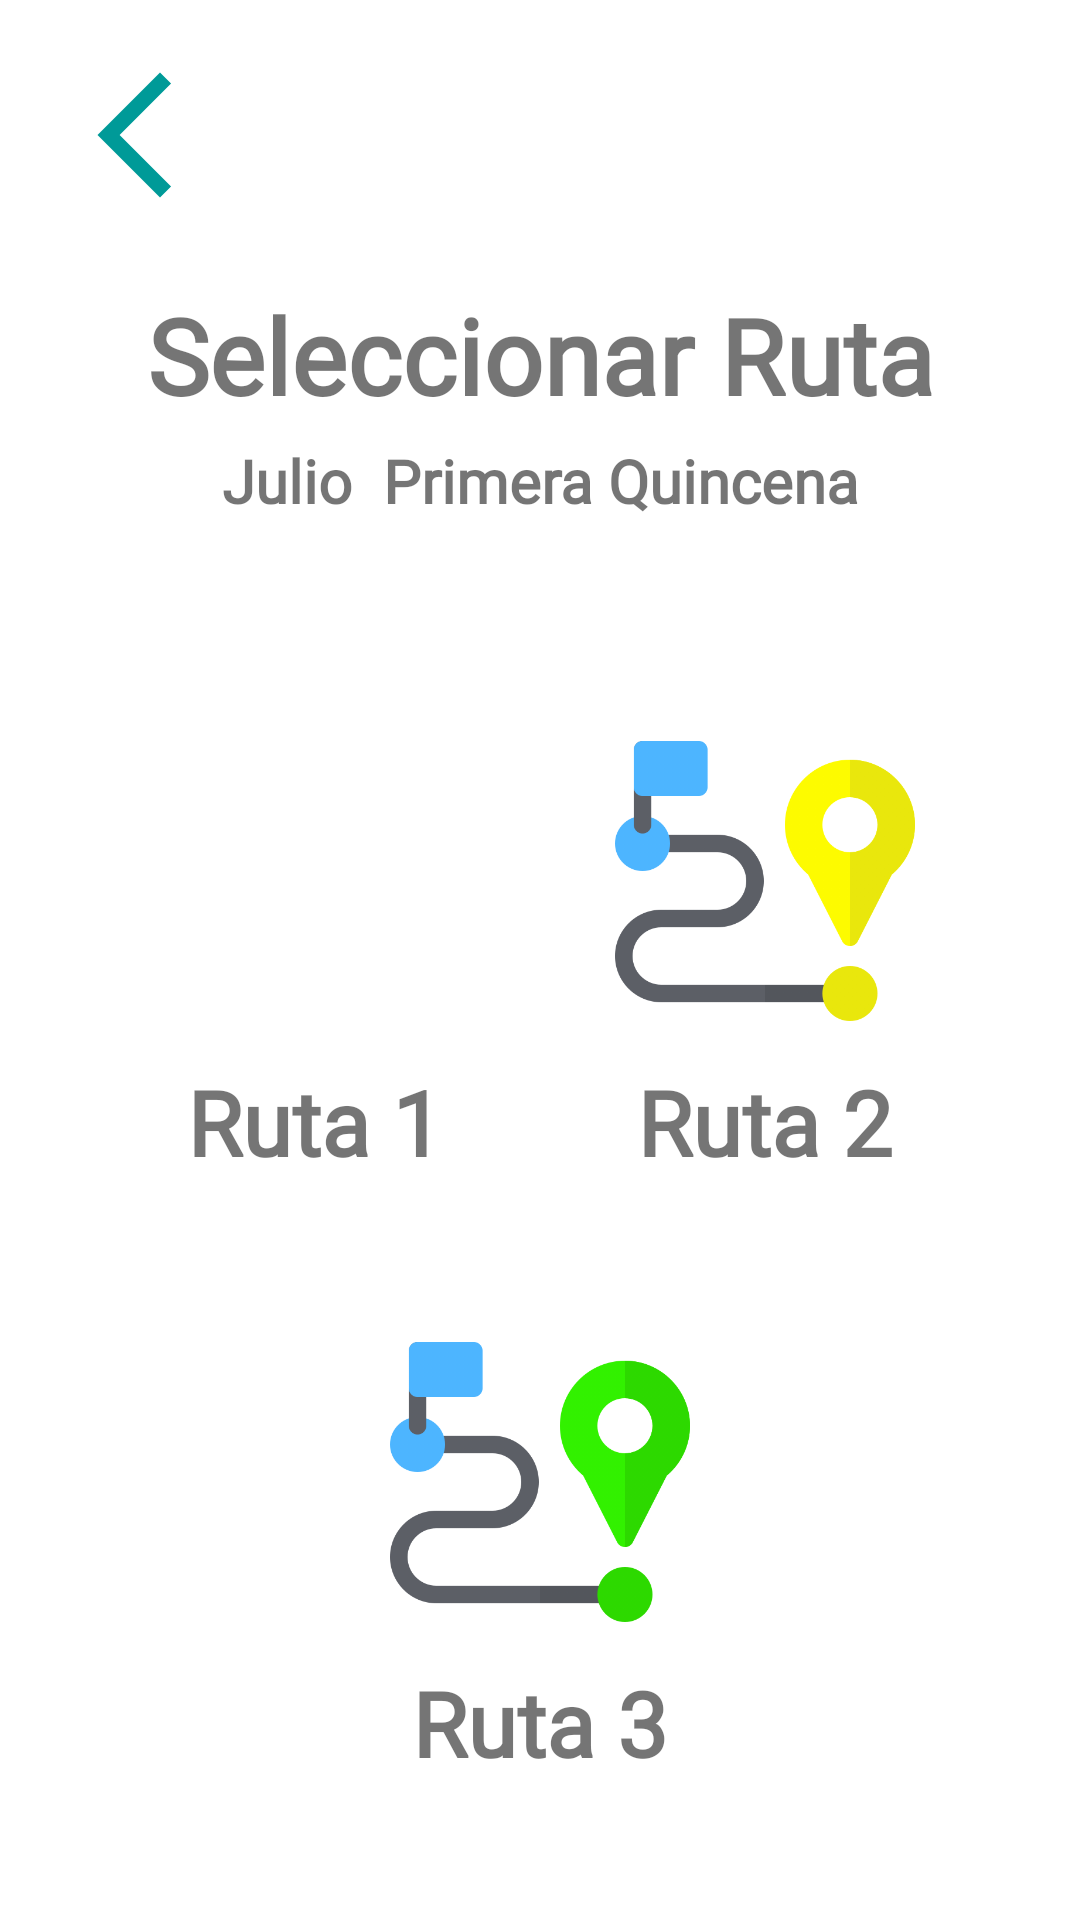

Produce the Android XML layout that renders to this screen, including the resource entries it uses.
<!-- AndroidManifest.xml: application theme Theme.Ficaleche -->
<!-- res/layout/activity_indicardor_ruta.xml -->
<?xml version="1.0" encoding="utf-8"?>
<androidx.coordinatorlayout.widget.CoordinatorLayout xmlns:android="http://schemas.android.com/apk/res/android"
    xmlns:app="http://schemas.android.com/apk/res-auto"
    xmlns:tools="http://schemas.android.com/tools"
    android:layout_width="match_parent"
    android:layout_height="match_parent"
    tools:context=".IndicardorRuta">

    <ScrollView
        android:layout_width="match_parent"
        android:layout_height="wrap_content">

        <LinearLayout
            android:layout_width="match_parent"
            android:layout_height="wrap_content"
            android:orientation="vertical"
            android:layout_margin="20dp">

            <ImageView
                android:id="@+id/BotonAtrasRuta"
                android:layout_width="50dp"
                android:layout_height="50dp"
                android:src="@drawable/ic_baseline_arrow_back_ios_new_24"/>

            <TextView
                android:layout_width="match_parent"
                android:layout_height="wrap_content"
                android:text="Seleccionar Ruta"
                android:textSize="35dp"
                android:textStyle="bold"
                android:fontFamily="@font/abhaya_libre"
                android:gravity="center"
                android:layout_marginTop="25dp"/>

            <LinearLayout
                android:layout_width="match_parent"
                android:layout_height="wrap_content"
                android:orientation="horizontal"
                android:gravity="center"
                android:layout_marginTop="5dp">

                <TextView
                    android:id="@+id/MesRuta"
                    android:layout_width="wrap_content"
                    android:layout_height="wrap_content"
                    android:textSize="20dp"
                    android:text="Julio"
                    android:textStyle="bold"
                    android:fontFamily="@font/abhaya_libre"
                    android:gravity="center" />

                <TextView
                    android:id="@+id/MesQuincena"
                    android:layout_width="wrap_content"
                    android:layout_height="wrap_content"
                    android:textSize="20dp"
                    android:text="Primera Quincena"
                    android:layout_marginLeft="10dp"
                    android:textStyle="bold"
                    android:fontFamily="@font/abhaya_libre"
                    android:gravity="center" />

            </LinearLayout>

            <LinearLayout
                android:layout_width="match_parent"
                android:layout_height="wrap_content"
                android:orientation="horizontal"
                android:gravity="center"
                android:layout_marginTop="70dp">

                <LinearLayout
                    android:id="@+id/Ruta1"
                    android:layout_width="wrap_content"
                    android:layout_height="wrap_content"
                    android:orientation="vertical"
                    android:layout_marginLeft="25dp"
                    android:layout_marginRight="25dp">

                    <ImageView
                        android:layout_width="100dp"
                        android:layout_height="100dp"
                        android:layout_gravity="center"
                        android:src="@drawable/ruta_1"/>

                    <TextView
                        android:layout_width="wrap_content"
                        android:layout_height="wrap_content"
                        android:layout_marginTop="10dp"
                        android:layout_gravity="center"
                        android:text="Ruta 1"
                        android:textSize="30dp"
                        android:textStyle="bold"
                        android:fontFamily="@font/abhaya_libre"/>

                </LinearLayout>

                <LinearLayout
                    android:id="@+id/Ruta2"
                    android:layout_width="wrap_content"
                    android:layout_height="wrap_content"
                    android:orientation="vertical"
                    android:layout_marginLeft="25dp"
                    android:layout_marginRight="25dp">

                    <ImageView
                        android:layout_width="100dp"
                        android:layout_height="100dp"
                        android:layout_gravity="center"
                        android:src="@drawable/ruta_2"/>

                    <TextView
                        android:layout_width="wrap_content"
                        android:layout_height="wrap_content"
                        android:layout_marginTop="10dp"
                        android:layout_gravity="center"
                        android:text="Ruta 2"
                        android:textSize="30dp"
                        android:textStyle="bold"
                        android:fontFamily="@font/abhaya_libre"/>

                </LinearLayout>

            </LinearLayout>

            <LinearLayout
                android:layout_width="match_parent"
                android:layout_height="wrap_content"
                android:orientation="horizontal"
                android:gravity="center"
                android:layout_marginTop="50dp">

                <LinearLayout
                    android:id="@+id/Ruta3"
                    android:layout_width="wrap_content"
                    android:layout_height="wrap_content"
                    android:orientation="vertical"
                    android:layout_marginLeft="20dp"
                    android:layout_marginRight="20dp">

                    <ImageView
                        android:layout_width="100dp"
                        android:layout_height="100dp"
                        android:layout_gravity="center"
                        android:src="@drawable/ruta_3"/>

                    <TextView
                        android:layout_width="wrap_content"
                        android:layout_height="wrap_content"
                        android:layout_marginTop="10dp"
                        android:layout_gravity="center"
                        android:text="Ruta 3"
                        android:textSize="30dp"
                        android:textStyle="bold"
                        android:fontFamily="@font/abhaya_libre"/>

                </LinearLayout>

            </LinearLayout>

        </LinearLayout>

    </ScrollView>

</androidx.coordinatorlayout.widget.CoordinatorLayout>
<!-- resources referenced by this layout -->
<resources>
  <!-- drawable ic_baseline_arrow_back_ios_new_24 (drawable) -->
  <vector android:height="24dp" android:tint="#009A98"
      android:viewportHeight="24" android:viewportWidth="24"
      android:width="24dp" xmlns:android="http://schemas.android.com/apk/res/android">
      <path android:fillColor="@android:color/white" android:pathData="M17.77,3.77l-1.77,-1.77l-10,10l10,10l1.77,-1.77l-8.23,-8.23z"/>
  </vector>
  <!-- drawable ruta_2: png bitmap (drawable, 40948 bytes) -->
  <!-- drawable ruta_3: png bitmap (drawable, 39643 bytes) -->
  <style name="Theme.Ficaleche" parent="Theme.MaterialComponents.DayNight.NoActionBar">
          
          <item name="colorPrimary">@color/blue</item>
          <item name="colorPrimaryVariant">@color/black</item>
          <item name="colorOnPrimary">@color/white</item>
          
          <item name="colorSecondary">@color/teal_200</item>
          <item name="colorSecondaryVariant">@color/teal_700</item>
          <item name="colorOnSecondary">@color/white</item>
          
          <item name="android:statusBarColor">?attr/colorPrimaryVariant</item>
          
      </style>
  <color name="blue">#009A98</color>
  <color name="black">#FF000000</color>
  <color name="white">#FFFFFFFF</color>
  <color name="teal_200">#FF03DAC5</color>
  <color name="teal_700">#FF018786</color>
</resources>
